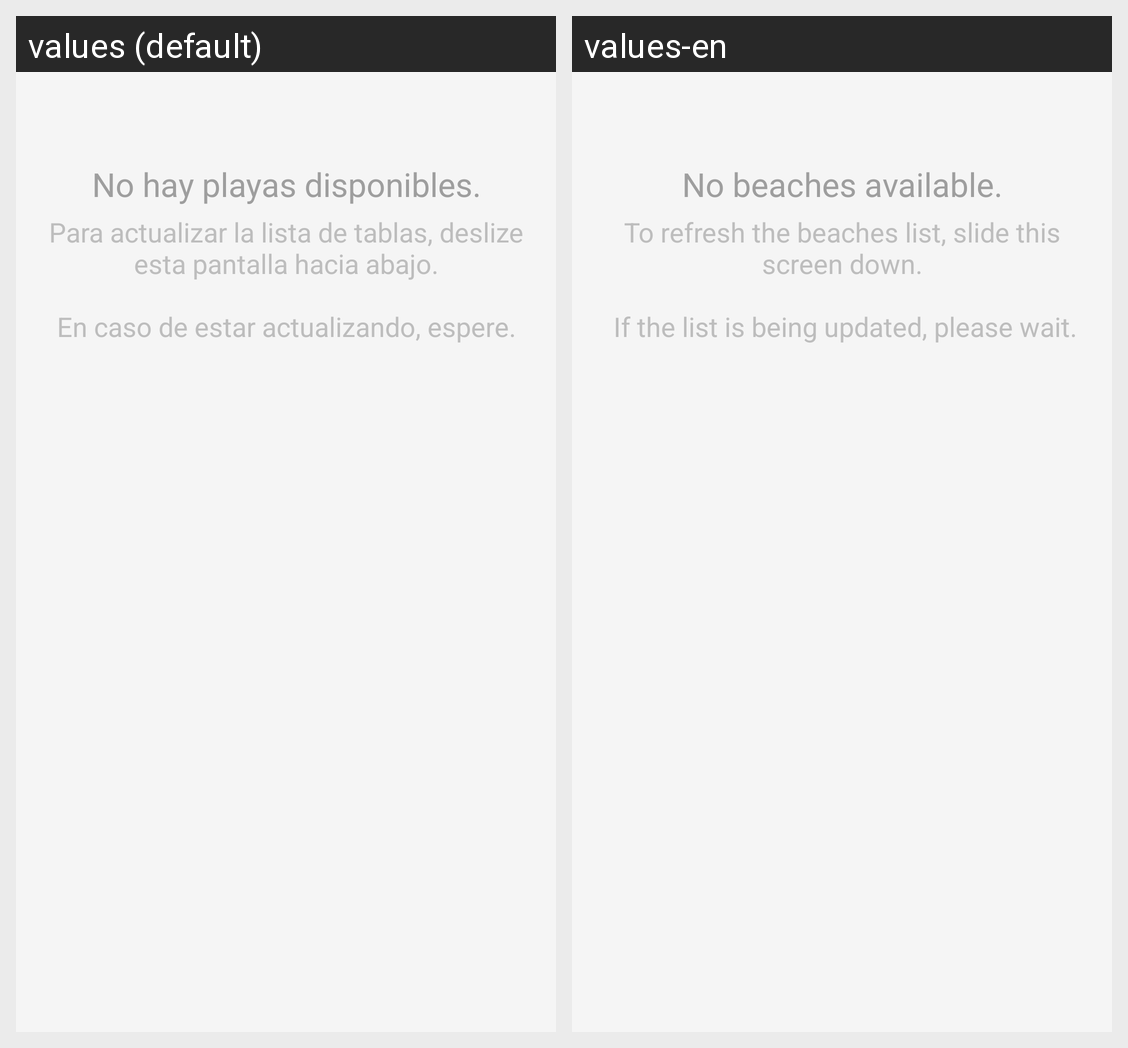

For this localized Android screen grid, give each drawn string resource with its value in every locale shown.
Android screen res/layout/playas_lista_vacia.xml rendered under 2 locales, left to right: values (default), values-en. Device: Nexus 5 (rendered at 1080×1920; each locale shown at half size, 540×960, under a caption strip naming it); theme AppTheme.
Strings drawn on this screen, with the default value and each locale's value (text and hints the layout hard-codes, and strings that could not be matched under every locale, appear in the picture but are not listed):

lista_playas_vacia
  values: No hay playas disponibles.
  values-en: No beaches available.

hint_add_playas
  values: Para actualizar la lista de tablas, deslize esta pantalla hacia abajo.
      
      En caso de estar actualizando, espere.
  values-en: To refresh the beaches list, slide this screen down.
      
       If the list is being updated, please wait.
